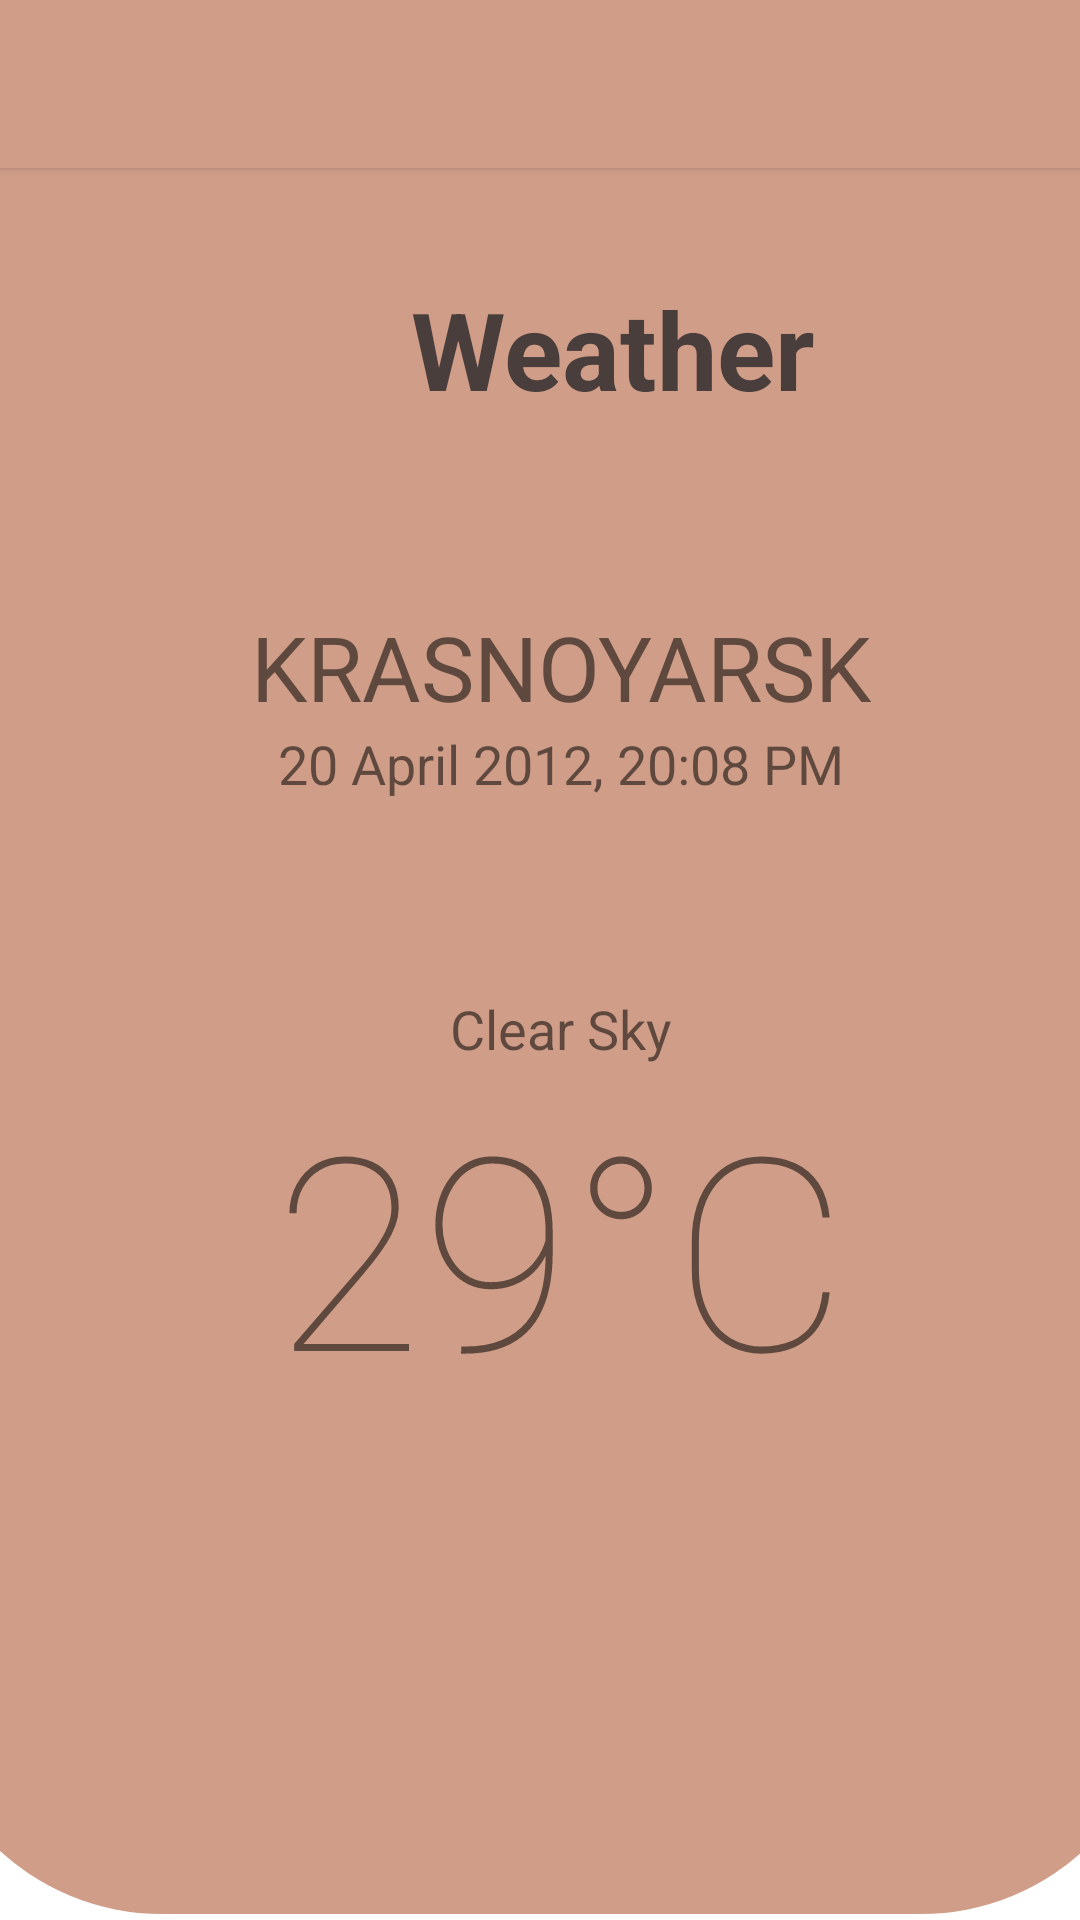

This screen was rendered from an Android layout file. Write that file and the resources it references.
<!-- AndroidManifest.xml: activity theme Theme.Corgiworld.NoActionBar -->
<!-- res/layout/activity_weather.xml -->
<?xml version="1.0" encoding="utf-8"?>
<androidx.constraintlayout.widget.ConstraintLayout xmlns:android="http://schemas.android.com/apk/res/android"
    xmlns:app="http://schemas.android.com/apk/res-auto"
    xmlns:tools="http://schemas.android.com/tools"
    android:layout_width="match_parent"
    android:layout_height="match_parent"
    tools:context=".WeatherActivity">

    <androidx.appcompat.widget.Toolbar
        android:id="@+id/weather_toolbar"
        android:layout_width="match_parent"
        android:layout_height="?attr/actionBarSize"
        android:background="@color/teal_200"
        android:elevation="2dp"
        android:theme="@style/ThemeOverlay.AppCompat.Dark.ActionBar"
        app:layout_constraintEnd_toEndOf="parent"
        app:layout_constraintStart_toStartOf="parent"
        app:layout_constraintTop_toTopOf="parent" />


    <View
        android:id="@+id/rectangle_2"
        android:layout_width="413dp"
        android:layout_height="638dp"
        android:layout_marginBottom="93dp"
        android:background="@drawable/rectangle_2"
        android:visibility="visible"
        app:layout_constraintBottom_toBottomOf="parent"
        app:layout_constraintEnd_toEndOf="parent"
        app:layout_constraintStart_toStartOf="parent"
        app:layout_constraintTop_toTopOf="parent"
        app:layout_constraintVertical_bias="0.0" />

    <TextView
        android:id="@+id/weather"
        android:layout_width="136dp"
        android:layout_height="55dp"
        android:layout_alignParentTop="true"
        android:layout_centerHorizontal="true"
        android:layout_marginStart="137dp"
        android:layout_marginTop="92dp"
        android:layout_marginEnd="138dp"
        android:gravity="top"
        android:text="@string/Weather"
        android:textColor="#4A3E3D"
        android:textSize="36sp"
        android:textStyle="bold"
        app:layout_constraintEnd_toEndOf="parent"
        app:layout_constraintHorizontal_bias="0.0"
        app:layout_constraintStart_toStartOf="parent"
        app:layout_constraintTop_toTopOf="parent" />

    <RelativeLayout
        android:id="@+id/mainContainer"
        android:layout_width="398dp"
        android:layout_height="402dp"
        android:layout_marginStart="13dp"
        android:layout_marginTop="202dp"
        android:visibility="visible"
        app:layout_constraintEnd_toEndOf="parent"
        app:layout_constraintStart_toStartOf="parent"
        app:layout_constraintTop_toTopOf="parent">

        <LinearLayout
            android:id="@+id/addressContainer"
            android:layout_width="match_parent"
            android:layout_height="wrap_content"
            android:gravity="center"
            android:orientation="vertical">

            <TextView
                android:id="@+id/address"
                android:layout_width="wrap_content"
                android:layout_height="wrap_content"
                android:text="KRASNOYARSK"
                android:textSize="30sp" />

            <TextView
                android:id="@+id/updated_at"
                android:layout_width="wrap_content"
                android:layout_height="wrap_content"
                android:text="20 April 2012, 20:08 PM"
                android:textSize="18sp" />
        </LinearLayout>

        <LinearLayout android:id="@+id/overviewContainer" android:layout_width="match_parent"
            android:layout_height="wrap_content" android:orientation="vertical"
            android:layout_centerInParent="true">


            <TextView android:id="@+id/status" android:layout_width="wrap_content"
                android:layout_height="wrap_content" android:textSize="18sp"
                android:layout_gravity="center"
                android:text="Clear Sky"/>
            <TextView
                android:id="@+id/temp"
                android:layout_width="wrap_content"
                android:layout_height="wrap_content"
                android:layout_gravity="center"
                android:fontFamily="sans-serif-thin"
                android:text="29°C"
                android:textSize="90sp" />
        </LinearLayout>

        <TextView
            android:id="@+id/errorText"
            android:layout_width="wrap_content"
            android:layout_height="wrap_content"
            android:layout_centerInParent="true"
            android:visibility="gone"
            android:text="Something went wrong"/>
    </RelativeLayout>




</androidx.constraintlayout.widget.ConstraintLayout>
<!-- resources referenced by this layout -->
<resources>
  <color name="teal_200">#D09E88</color>
  <!-- drawable rectangle_2 (drawable-v24) -->
  <?xml version="1.0" encoding="utf-8"?>
  <selector xmlns:android="http://schemas.android.com/apk/res/android" android:visible="true">
  
      <item>
  
          <shape android:shape="rectangle">
              <gradient
                  android:centerColor="#D09E88"
                  android:endColor="#D09E88"
                  android:startColor="#D09E88"
                  />
              <corners  android:bottomLeftRadius="80dp"
                      android:bottomRightRadius="80dp" />
          </shape>
  
      </item>
  </selector>
  <string name="Weather">Weather</string>
  <style name="Theme.Corgiworld.NoActionBar">
          <item name="windowActionBar">false</item>
          <item name="windowNoTitle">true</item>
      </style>
</resources>
